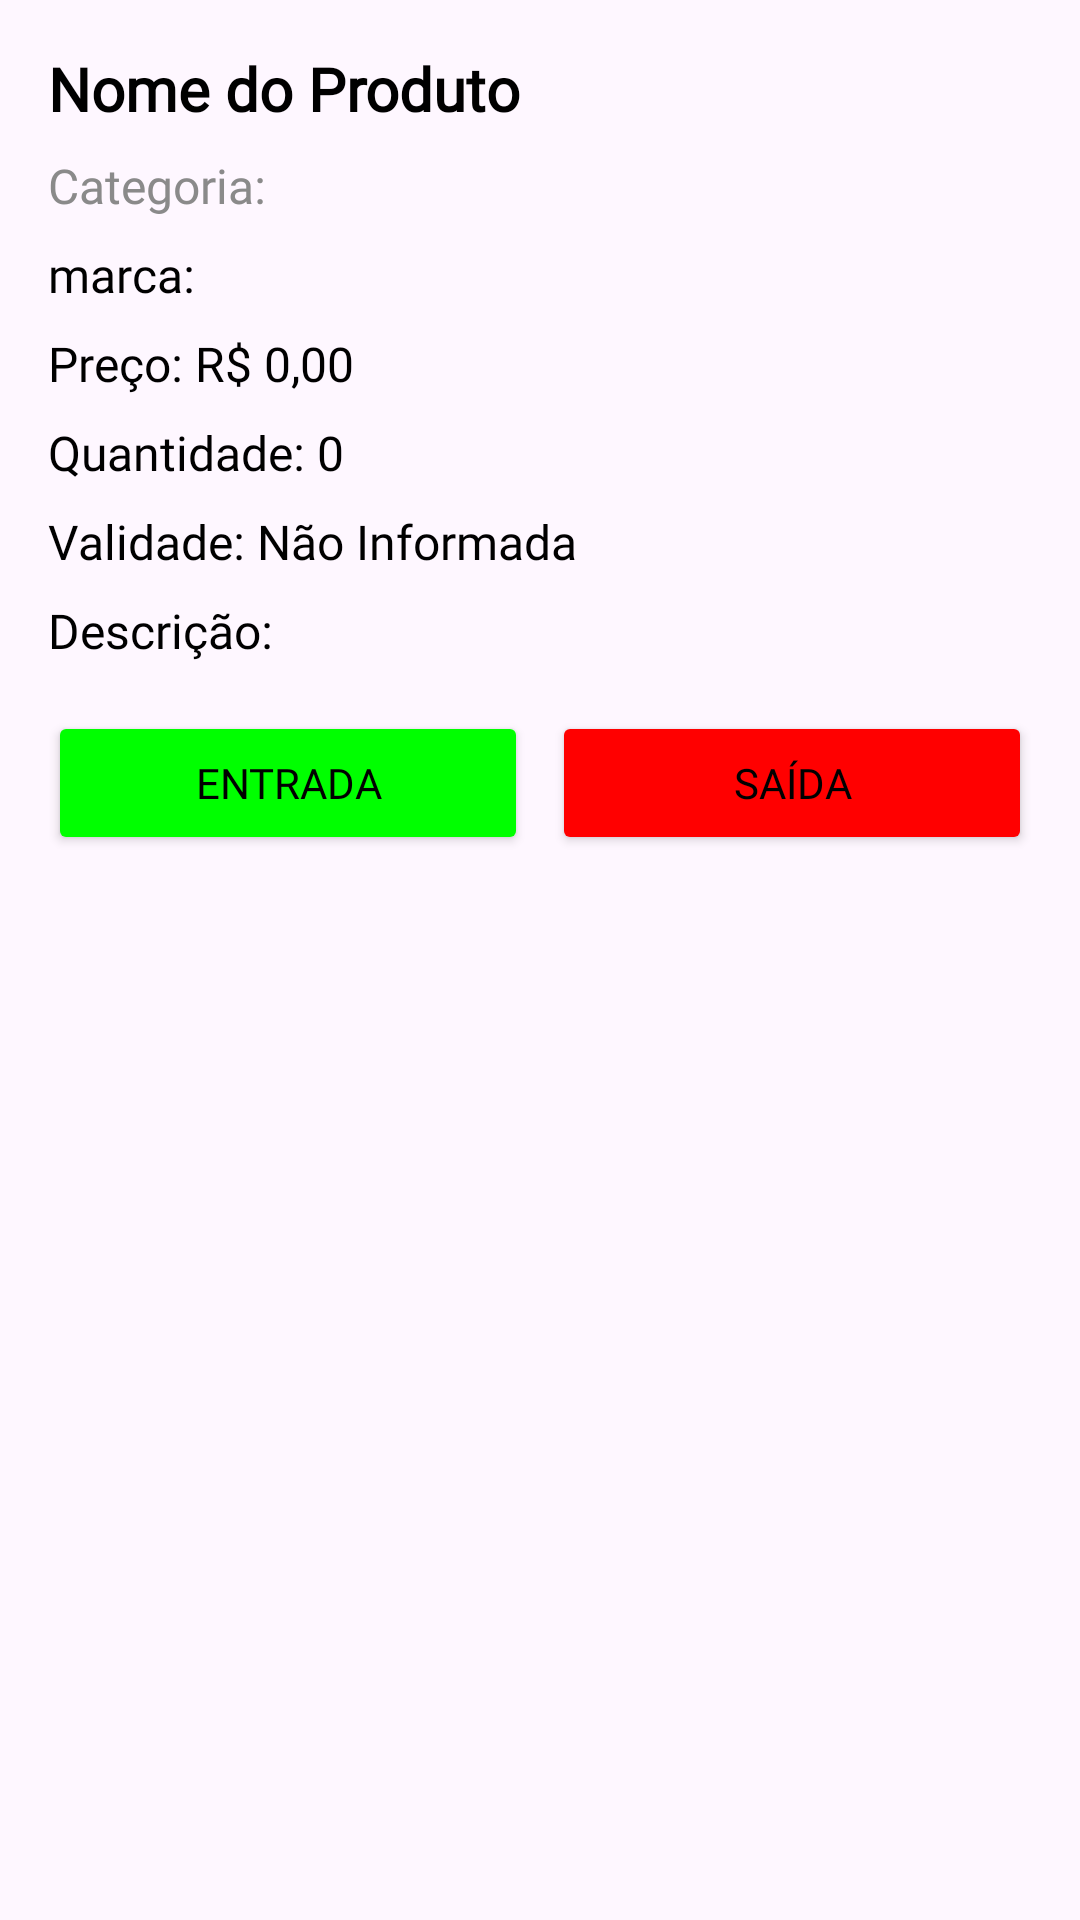

Android layout source for this screen:
<!-- AndroidManifest.xml: application theme Theme.GerenciadorDeProdutos -->
<!-- res/layout/bottom_sheet_layout.xml -->
<LinearLayout
    xmlns:android="http://schemas.android.com/apk/res/android"
    android:layout_width="match_parent"
    android:layout_height="wrap_content"
    android:orientation="vertical"
    android:background="@drawable/bottom_sheet_background"
    android:padding="16dp">

    
    <TextView
        android:id="@+id/nome_produto_popup"
        android:layout_width="match_parent"
        android:layout_height="wrap_content"
        android:text="Nome do Produto"
        android:textSize="20sp"
        android:textStyle="bold"
        android:fontFamily="@font/poppins_bold"
        android:textColor="@android:color/black"
        android:paddingBottom="8dp" />

    
    <TextView
        android:id="@+id/categoria_produto_popup"
        android:layout_width="match_parent"
        android:layout_height="wrap_content"
        android:text="Categoria: "
        android:textSize="16sp"
        android:fontFamily="@font/poppins_regular"
        android:textColor="#8A8A8A"
        android:paddingBottom="8dp" />
    <TextView
        android:id="@+id/et_marca_produto"
        android:layout_width="match_parent"
        android:layout_height="wrap_content"
        android:text="marca:"
        android:textSize="16sp"
        android:fontFamily="@font/poppins_regular"
        android:textColor="@android:color/black"
        android:paddingBottom="8dp" />
    
    <TextView
        android:id="@+id/preco_produto_popup"
        android:layout_width="match_parent"
        android:layout_height="wrap_content"
        android:text="Preço: R$ 0,00"
        android:textSize="16sp"
        android:fontFamily="@font/poppins_medium"
        android:textColor="@android:color/black"
        android:paddingBottom="8dp" />

    
    <TextView
        android:id="@+id/quantidade_produto_popup"
        android:layout_width="match_parent"
        android:layout_height="wrap_content"
        android:text="Quantidade: 0"
        android:textSize="16sp"
        android:fontFamily="@font/poppins_regular"
        android:textColor="@android:color/black"
        android:paddingBottom="8dp" />

    
    <TextView
        android:id="@+id/validade_produto_popup"
        android:layout_width="match_parent"
        android:layout_height="wrap_content"
        android:text="Validade: Não Informada"
        android:textSize="16sp"
        android:fontFamily="@font/poppins_regular"
        android:textColor="@android:color/black"
        android:paddingBottom="8dp" />
    
    <TextView
        android:id="@+id/et_descricao_produto"
        android:layout_width="match_parent"
        android:layout_height="wrap_content"
        android:text="Descrição:"
        android:textSize="16sp"
        android:fontFamily="@font/poppins_regular"
        android:textColor="@android:color/black"
        android:paddingBottom="16dp" />
    
    <LinearLayout
        android:layout_width="match_parent"
        android:layout_height="wrap_content"
        android:orientation="horizontal"
        android:gravity="center">

        <Button
            android:id="@+id/entrada_button_popup"
            android:layout_width="0dp"
            android:layout_height="wrap_content"
            android:layout_weight="1"
            android:text="Entrada"
            android:backgroundTint="@color/green"
            android:textColor="@android:color/black"
            android:fontFamily="@font/poppins_medium"
            android:padding="12dp" />

        <Button
            android:id="@+id/saida_button_popup"
            android:layout_width="0dp"
            android:layout_height="wrap_content"
            android:layout_weight="1"
            android:text="Saída"
            android:backgroundTint="@color/red"
            android:textColor="@android:color/black"
            android:fontFamily="@font/poppins_medium"
            android:layout_marginStart="8dp"
            android:padding="12dp" />
    </LinearLayout>

</LinearLayout>
<!-- resources referenced by this layout -->
<resources>
  <color name="green">#00FF00</color>
  <color name="red">#FF0000</color>
  <style name="Theme.GerenciadorDeProdutos" parent="Base.Theme.GerenciadorDeProdutos" />
  <style name="Base.Theme.GerenciadorDeProdutos" parent="Theme.Material3.DayNight.NoActionBar">
          
          
      </style>
</resources>
